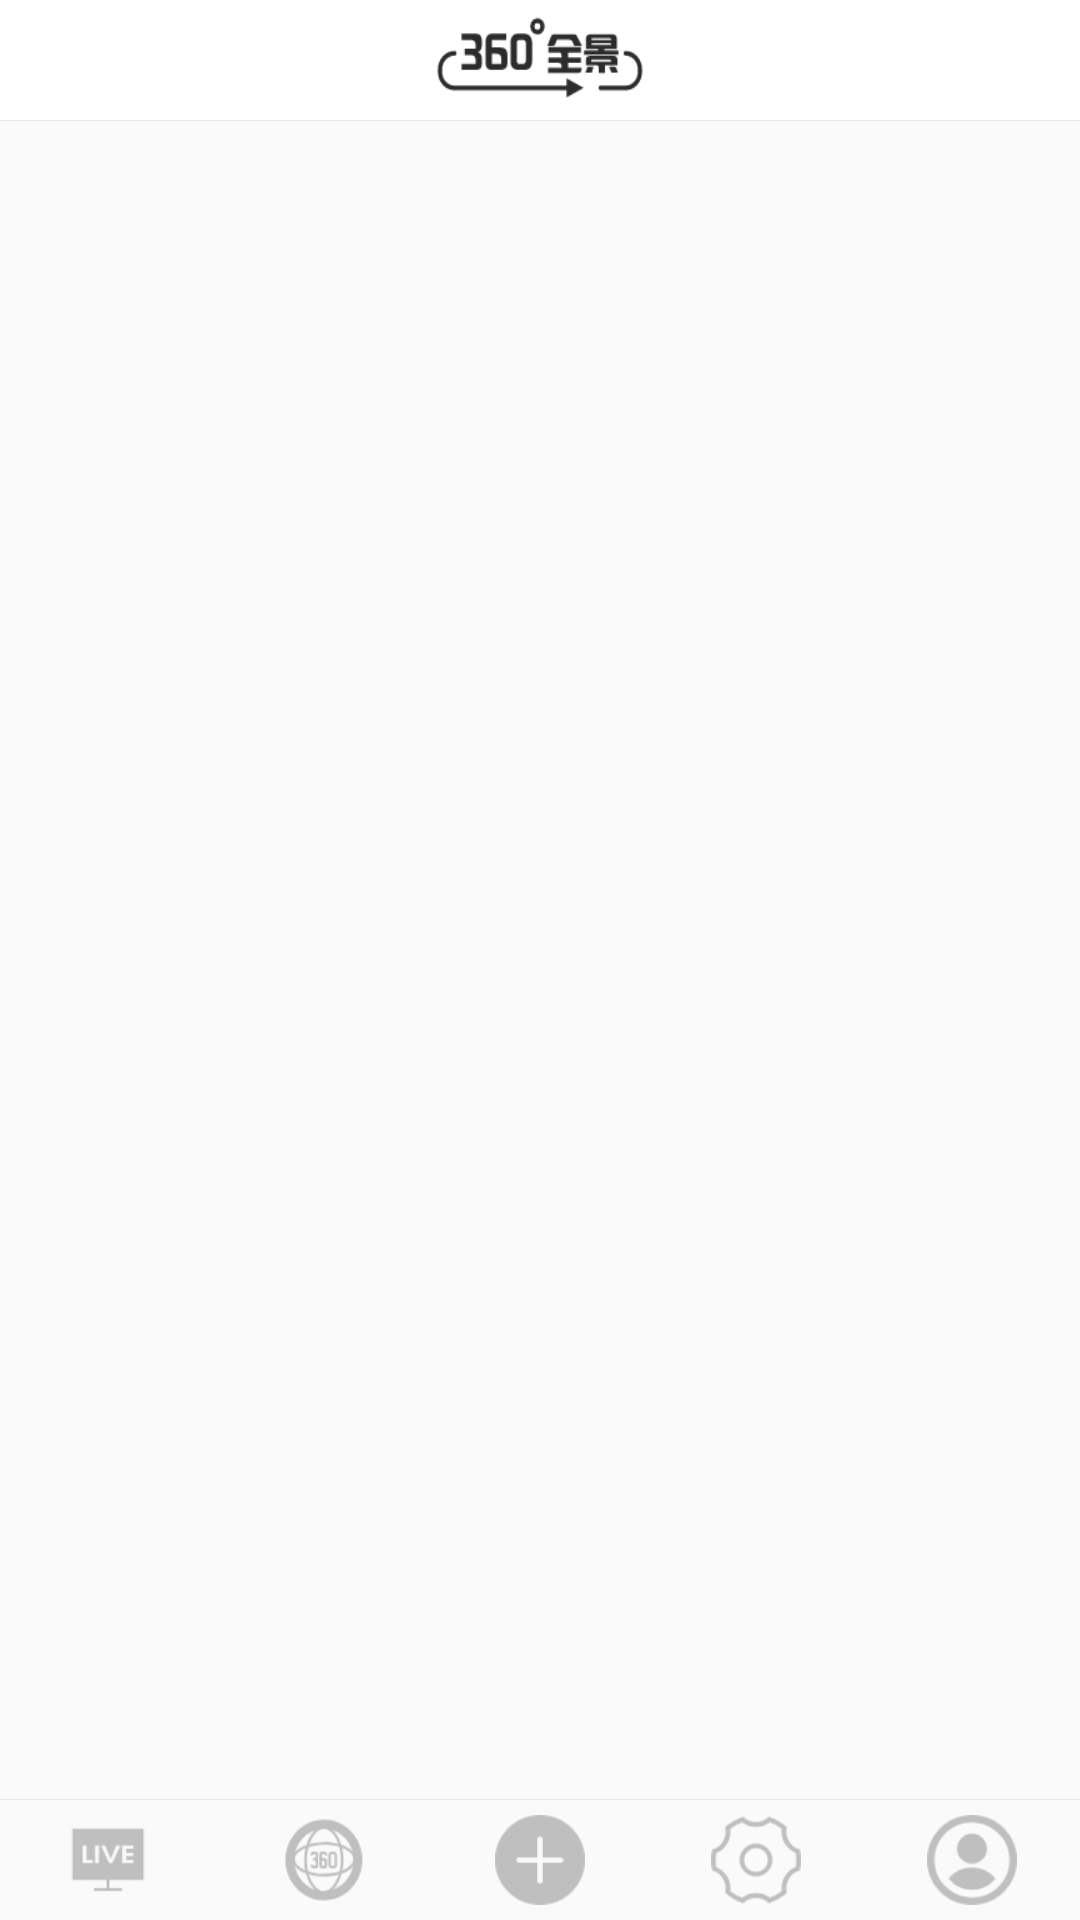

The Android layout XML behind this screen, and the referenced resources:
<!-- AndroidManifest.xml: application theme AppTheme -->
<!-- res/layout/activity_home.xml -->
<?xml version="1.0" encoding="utf-8"?>
<android.support.constraint.ConstraintLayout xmlns:android="http://schemas.android.com/apk/res/android"
    xmlns:app="http://schemas.android.com/apk/res-auto"
    xmlns:tools="http://schemas.android.com/tools"
    android:layout_width="match_parent"
    android:layout_height="match_parent"
    tools:context=".activity.HomeActivity">

    <RelativeLayout
        android:id="@+id/title_bar"
        android:layout_width="match_parent"
        android:layout_height="40dp"
        android:gravity="center"
        android:background="@color/bg_white"
        app:layout_constraintTop_toTopOf="parent">

        <ImageView
            android:layout_width="70dp"
            android:layout_height="30dp"
            android:src="@drawable/logo_live_360"
            android:scaleType="fitXY" />

    </RelativeLayout>

    <View
        android:id="@+id/top_divider"
        android:layout_width="match_parent"
        android:layout_height="@dimen/divider_height"
        android:background="@color/div_001"
        app:layout_constraintTop_toBottomOf="@+id/title_bar"/>

    <FrameLayout
        android:id="@+id/container"
        android:layout_width="match_parent"
        android:layout_height="0dip"
        android:layout_weight="1"
        app:layout_constraintBottom_toTopOf="@+id/divider"
        app:layout_constraintTop_toBottomOf="@+id/top_divider">

        <FrameLayout
            android:id="@+id/live_list_fragment"
            android:layout_width="match_parent"
            android:layout_height="match_parent" />

        <FrameLayout
            android:id="@+id/live_history_fragment"
            android:layout_width="match_parent"
            android:layout_height="match_parent" />

        <FrameLayout
            android:id="@+id/my_misc_fragment"
            android:layout_width="match_parent"
            android:layout_height="match_parent" />

    </FrameLayout>

    <View
        android:id="@+id/divider"
        android:layout_width="match_parent"
        android:layout_height="@dimen/divider_height"
        android:background="@color/div_001"
        app:layout_constraintTop_toBottomOf="@+id/container"
        app:layout_constraintBottom_toTopOf="@+id/bottom_container"/>

    <LinearLayout
        android:id="@+id/bottom_container"
        android:layout_width="match_parent"
        android:layout_height="40dp"
        android:orientation="horizontal"
        app:layout_constraintBottom_toBottomOf="parent">

        <LinearLayout
            android:layout_width="wrap_content"
            android:layout_height="match_parent"
            android:layout_weight="1"
            android:gravity="center"
            android:orientation="vertical">
            <CheckedTextView
                android:id="@+id/home_live_list_button"
                android:layout_width="30dp"
                android:layout_height="30dp"
                android:background="@drawable/selector_home_video_list_bg"/>
        </LinearLayout>

        <LinearLayout
            android:layout_width="wrap_content"
            android:layout_height="match_parent"
            android:layout_weight="1"
            android:gravity="center"
            android:orientation="vertical">
            <CheckedTextView
                android:id="@+id/home_kind_button"
                android:layout_width="30dp"
                android:layout_height="30dp"
                android:background="@drawable/selector_home_kind_bg"/>
        </LinearLayout>

        <LinearLayout
            android:layout_width="wrap_content"
            android:layout_height="match_parent"
            android:layout_weight="1"
            android:gravity="center"
            android:orientation="vertical">
            <CheckedTextView
                android:id="@+id/home_publish_button"
                android:layout_width="30dp"
                android:layout_height="30dp"
                android:background="@drawable/selector_home_publish_bg"/>
        </LinearLayout>

        <LinearLayout
            android:layout_width="wrap_content"
            android:layout_height="match_parent"
            android:layout_weight="1"
            android:gravity="center"
            android:orientation="vertical">
            <CheckedTextView
                android:id="@+id/home_setting_button"
                android:layout_width="30dp"
                android:layout_height="30dp"
                android:background="@drawable/selector_home_setting_bg"/>
        </LinearLayout>

        <LinearLayout
            android:layout_width="wrap_content"
            android:layout_height="match_parent"
            android:layout_weight="1"
            android:gravity="center"
            android:orientation="vertical">
            <CheckedTextView
                android:id="@+id/home_misc_button"
                android:layout_width="30dp"
                android:layout_height="30dp"
                android:background="@drawable/selector_home_misc_bg"/>
        </LinearLayout>

    </LinearLayout>

</android.support.constraint.ConstraintLayout>
<!-- resources referenced by this layout -->
<resources>
  <color name="bg_white">#ffffff</color>
  <color name="div_001">#e7e7e7</color>
  <dimen name="divider_height">1px</dimen>
  <!-- drawable logo_live_360: png bitmap (drawable, 2741 bytes) -->
  <!-- drawable selector_home_kind_bg (drawable) -->
  <?xml version="1.0" encoding="utf-8"?>
  <selector xmlns:android="http://schemas.android.com/apk/res/android">
  
      <item android:state_checked="true" android:drawable="@drawable/icon_home_360_selseted"/>
  
      <item android:state_checked="false" android:drawable="@drawable/icon_home_360_inselected"/>
  
  </selector>
  <!-- drawable selector_home_misc_bg (drawable) -->
  <?xml version="1.0" encoding="utf-8"?>
  <selector xmlns:android="http://schemas.android.com/apk/res/android">
  
      <item android:state_checked="true" android:drawable="@drawable/icon_home_misc_selected"/>
  
      <item android:state_checked="false" android:drawable="@drawable/icon_home_misc_unselected"/>
  
  </selector>
  <!-- drawable selector_home_publish_bg (drawable) -->
  <?xml version="1.0" encoding="utf-8"?>
  <selector xmlns:android="http://schemas.android.com/apk/res/android">
  
      <item android:state_checked="true" android:drawable="@drawable/icon_home_publish_selected"/>
  
      <item android:state_checked="false" android:drawable="@drawable/icon_home_publish_unselected"/>
  
  </selector>
  <!-- drawable selector_home_setting_bg (drawable) -->
  <?xml version="1.0" encoding="utf-8"?>
  <selector xmlns:android="http://schemas.android.com/apk/res/android">
  
      <item android:state_checked="true" android:drawable="@drawable/icon_home_setting_selected"/>
  
      <item android:state_checked="false" android:drawable="@drawable/icon_home_setting_unselected" />
  
  
  </selector>
  <!-- drawable selector_home_video_list_bg (drawable) -->
  <?xml version="1.0" encoding="utf-8"?>
  <selector xmlns:android="http://schemas.android.com/apk/res/android">
  
      <item android:state_checked="true" android:drawable="@drawable/icon_home_live_selected" />
  
      <item android:state_checked="false" android:drawable="@drawable/icon_home_live_inselected" />
  
  </selector>
  <style name="AppTheme" parent="Theme.AppCompat.Light.NoActionBar">
          
          <item name="colorPrimary">@color/colorPrimary</item>
          <item name="colorPrimaryDark">@color/colorPrimaryDark</item>
          <item name="colorAccent">@color/colorAccent</item>
      </style>
  <!-- drawable icon_home_360_selseted: png bitmap (drawable, 4199 bytes) -->
  <!-- drawable icon_home_360_inselected: png bitmap (drawable, 4271 bytes) -->
  <!-- drawable icon_home_misc_selected: png bitmap (drawable, 3137 bytes) -->
  <!-- drawable icon_home_misc_unselected: png bitmap (drawable, 3092 bytes) -->
  <!-- drawable icon_home_publish_selected: png bitmap (drawable, 1623 bytes) -->
  <!-- drawable icon_home_publish_unselected: png bitmap (drawable, 1603 bytes) -->
  <!-- drawable icon_home_setting_selected: png bitmap (drawable, 3088 bytes) -->
  <!-- drawable icon_home_setting_unselected: png bitmap (drawable, 3065 bytes) -->
  <!-- drawable icon_home_live_selected: png bitmap (drawable, 971 bytes) -->
  <!-- drawable icon_home_live_inselected: png bitmap (drawable, 997 bytes) -->
  <color name="colorPrimary">#ffffff</color>
  <color name="colorPrimaryDark">#ffffff</color>
  <color name="colorAccent">#FF4081</color>
</resources>
